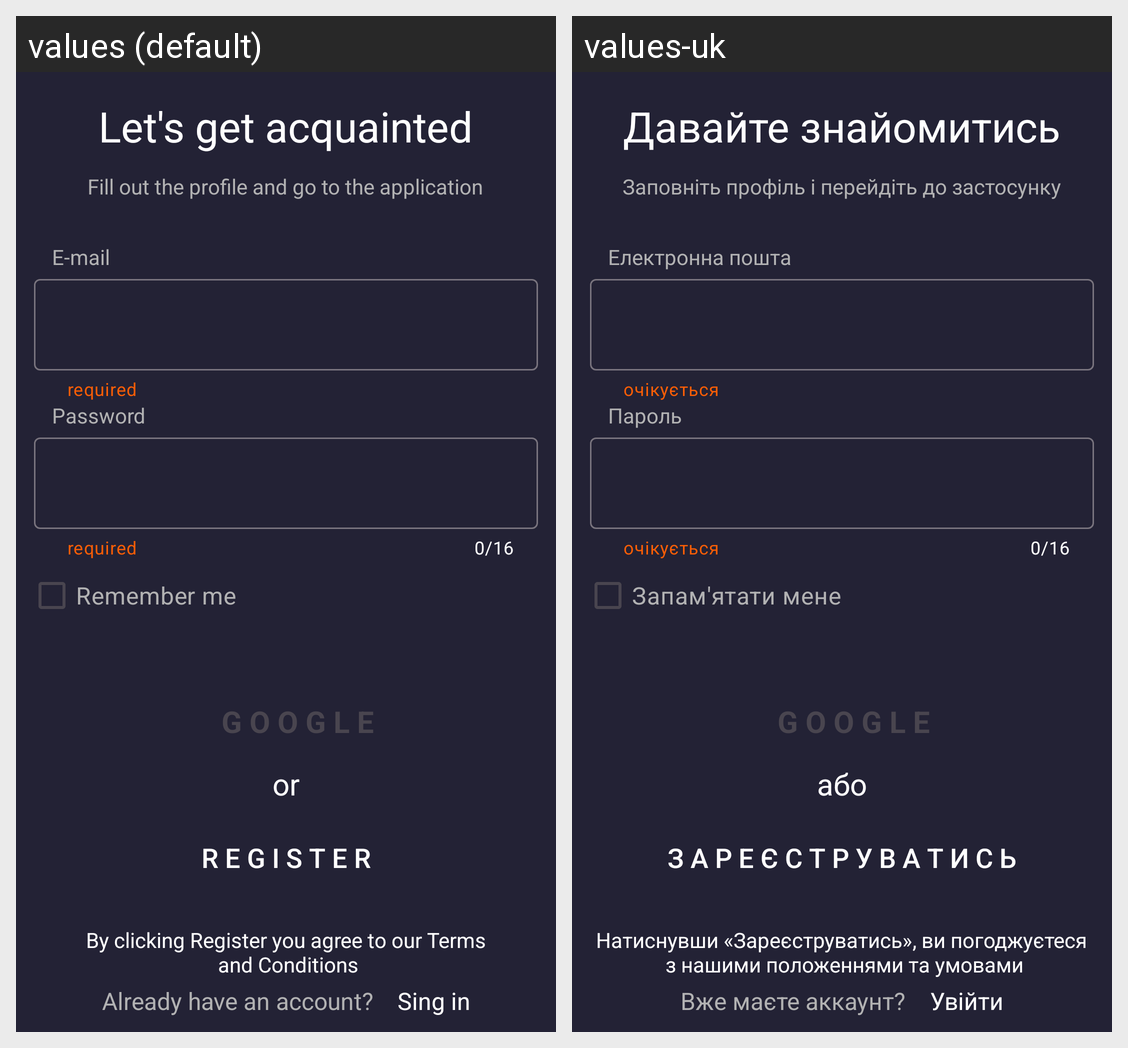

Strings drawn on this Android screen and how each of the app's shown locales translates them:
Android screen res/layout/activity_authorization.xml rendered under 2 locales, left to right: values (default), values-uk. Device: Nexus 5 (rendered at 1080×1920; each locale shown at half size, 540×960, under a caption strip naming it); theme Theme.Android_level_1.
Strings drawn on this screen, with the default value and each locale's value (text and hints the layout hard-codes, and strings that could not be matched under every locale, appear in the picture but are not listed):

AuthorizationQuestionText
  values: Already have an account?
  values-uk: Вже маєте аккаунт?

AuthorizationSingInText
  values: Sing in
  values-uk: Увійти

AuthorizationAdditionalText
  values: By clicking Register you agree to our Terms
       and Conditions
  values-uk: Натиснувши «Зареєструватись», ви погоджуєтеся
       з нашими положеннями та умовами

AuthorizationRegisterButtonText
  values: R E G I S T E R
  values-uk: З А Р Е Є С Т Р У В А Т И С Ь

AuthorizationTextOr
  values: or
  values-uk: або

AuthorizationButtonGoogleText
  values: G O O G L E
  values-uk: G O O G L E

AuthorizationRememberMeText
  values: Remember me
  values-uk: Запам'ятати мене

email_and_password_helper_text
  values: required
  values-uk: очікується

AuthorizationPasswordText
  values: Password
  values-uk: Пароль

AuthorizationTextEmail
  values: E-mail
  values-uk: Електронна пошта

AuthorizationHelperText
  values: Fill out the profile and go to the application
  values-uk: Заповніть профіль і перейдіть до застосунку

AuthorizationGreetingsText
  values: Let's get acquainted
  values-uk: Давайте знайомитись
